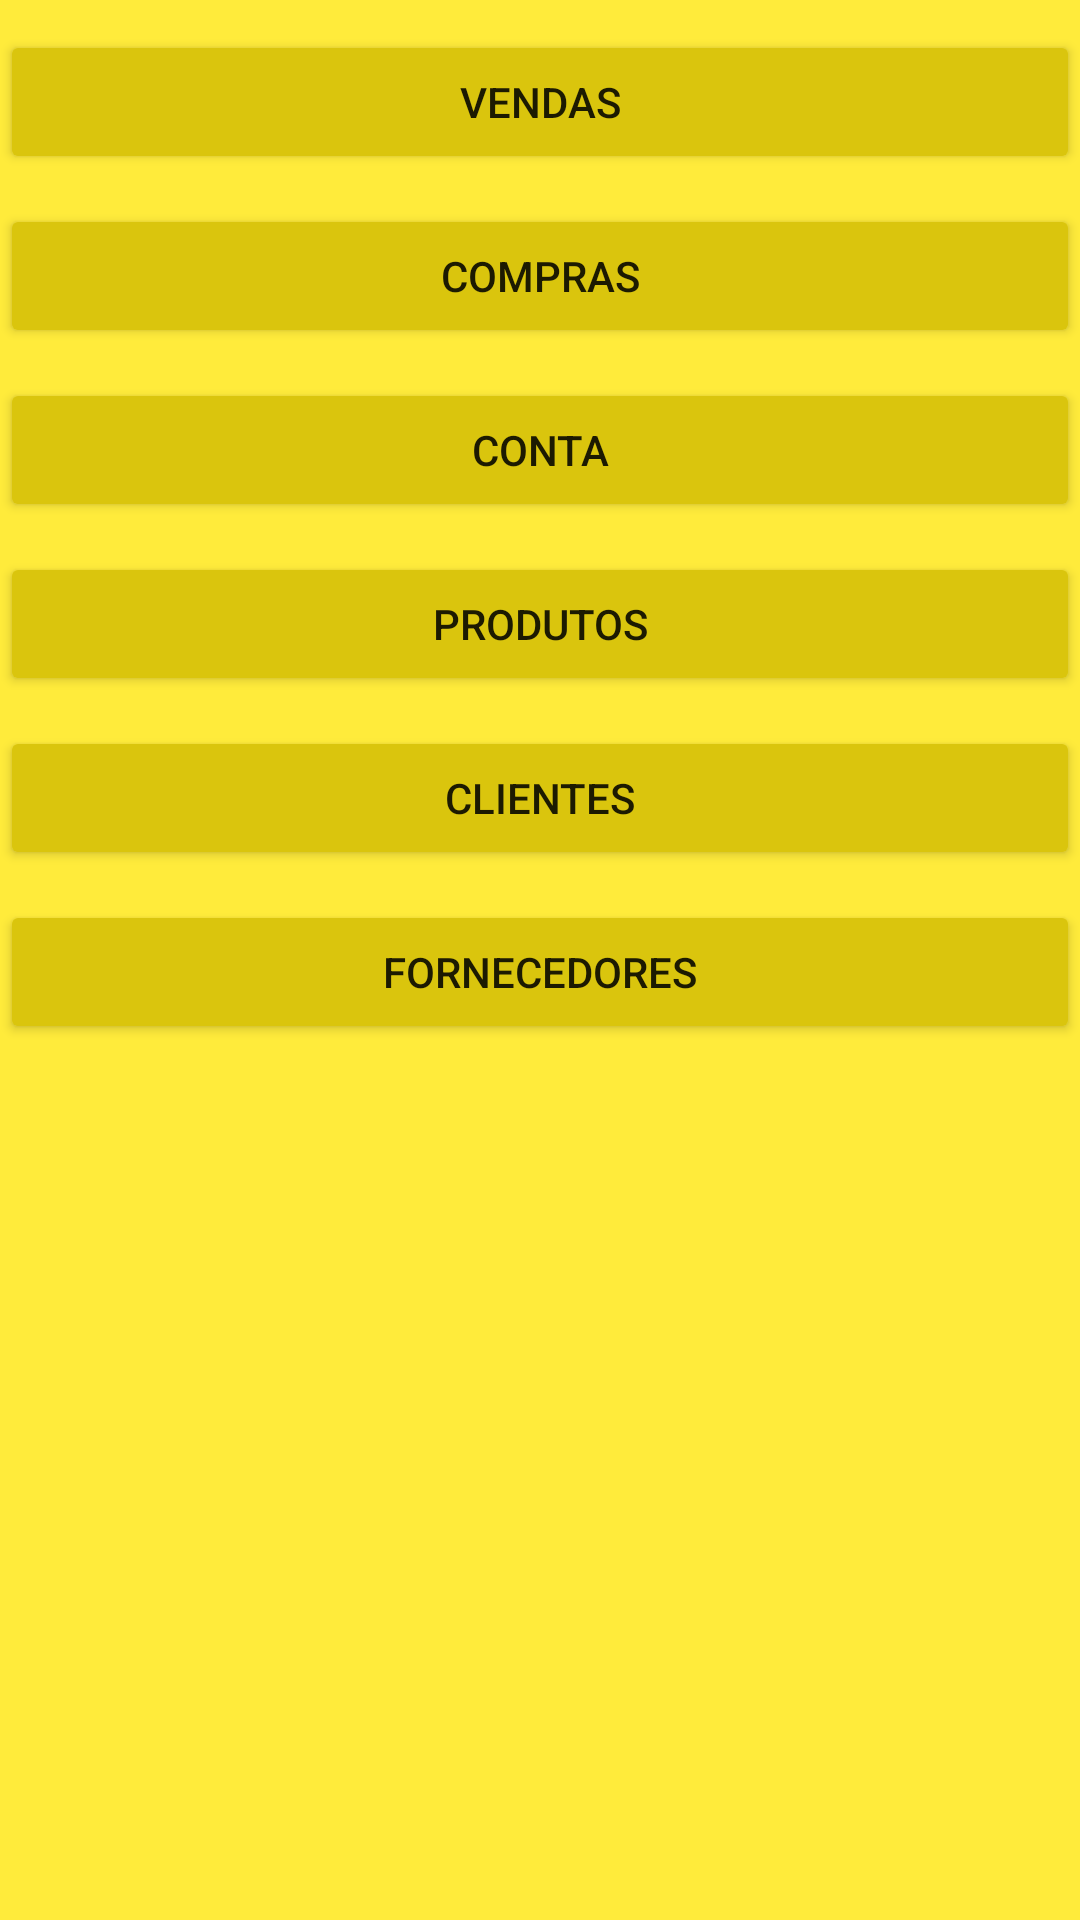

Android layout source for this screen:
<!-- AndroidManifest.xml: application theme Theme.BVenda -->
<!-- res/layout/activity_menu_lateral.xml -->
<?xml version="1.0" encoding="utf-8"?>
<androidx.constraintlayout.widget.ConstraintLayout xmlns:android="http://schemas.android.com/apk/res/android"
    xmlns:app="http://schemas.android.com/apk/res-auto"
    xmlns:tools="http://schemas.android.com/tools"
    android:layout_width="200dp"
    android:layout_height="match_parent"
    android:background="#FFEB3B"
    tools:context=".menuLateral"
    tools:visibility="visible">

    <Button
        android:id="@+id/btMenuVenda"
        android:layout_width="0dp"
        android:layout_height="wrap_content"
        android:layout_marginTop="10dp"
        android:backgroundTint="#DAC50D"
        android:hint="venda"
        android:onClick="listar"
        android:text="Vendas"
        app:layout_constraintEnd_toEndOf="parent"
        app:layout_constraintStart_toStartOf="parent"
        app:layout_constraintTop_toTopOf="parent" />

    <Button
        android:id="@+id/btMenuCompra"
        android:layout_width="0dp"
        android:layout_height="wrap_content"
        android:layout_marginTop="10dp"
        android:backgroundTint="#DAC50D"
        android:hint="compra"
        android:onClick="listar"
        android:text="Compras"
        app:layout_constraintEnd_toEndOf="parent"
        app:layout_constraintStart_toStartOf="parent"
        app:layout_constraintTop_toBottomOf="@+id/btMenuVenda" />

    <Button
        android:id="@+id/btMenuConta"
        android:layout_width="0dp"
        android:layout_height="wrap_content"
        android:layout_marginTop="10dp"
        android:backgroundTint="#DAC50D"
        android:hint="conta"
        android:onClick="listar"
        android:text="Conta"
        app:layout_constraintEnd_toEndOf="parent"
        app:layout_constraintStart_toStartOf="parent"
        app:layout_constraintTop_toBottomOf="@+id/btMenuCompra" />

    <Button
        android:id="@+id/btMenuProduto"
        android:layout_width="0dp"
        android:layout_height="wrap_content"
        android:layout_marginTop="10dp"
        android:backgroundTint="#DAC50D"
        android:hint="produto"
        android:onClick="listar"
        android:text="Produtos"
        app:layout_constraintEnd_toEndOf="parent"
        app:layout_constraintStart_toStartOf="parent"
        app:layout_constraintTop_toBottomOf="@+id/btMenuConta" />

    <Button
        android:id="@+id/btMenuCliente"
        android:layout_width="0dp"
        android:layout_height="wrap_content"
        android:layout_marginTop="10dp"
        android:backgroundTint="#DAC50D"
        android:hint="cliente"
        android:onClick="listar"
        android:text="Clientes"
        app:layout_constraintEnd_toEndOf="parent"
        app:layout_constraintStart_toStartOf="parent"
        app:layout_constraintTop_toBottomOf="@+id/btMenuProduto" />

    <Button
        android:id="@+id/btMenuFornecedor"
        android:layout_width="0dp"
        android:layout_height="wrap_content"
        android:layout_marginTop="10dp"
        android:backgroundTint="#DAC50D"
        android:hint="fornecedor"
        android:onClick="listar"
        android:text="Fornecedores"
        app:layout_constraintEnd_toEndOf="parent"
        app:layout_constraintStart_toStartOf="parent"
        app:layout_constraintTop_toBottomOf="@+id/btMenuCliente" />
</androidx.constraintlayout.widget.ConstraintLayout>
<!-- resources referenced by this layout -->
<resources>
  <style name="Theme.BVenda" parent="Theme.MaterialComponents.DayNight.DarkActionBar">
          
          <item name="colorPrimary">@color/purple_500</item>
          <item name="colorPrimaryVariant">@color/purple_700</item>
          <item name="colorOnPrimary">@color/white</item>
          
          <item name="colorSecondary">@color/teal_200</item>
          <item name="colorSecondaryVariant">@color/teal_700</item>
          <item name="colorOnSecondary">@color/black</item>
          
          <item name="android:statusBarColor" tools:targetApi="l">?attr/colorPrimaryVariant</item>
          
      </style>
  <!-- not gathered from this repository: default colours our renderer supplied (Android Studio template values) -->
  <color name="purple_500">#FF6200EE</color>
  <color name="purple_700">#FF3700B3</color>
  <color name="teal_200">#FF03DAC5</color>
  <color name="teal_700">#FF018786</color>
  <color name="black">#FF000000</color>
  <color name="white">#FFFFFFFF</color>
</resources>
